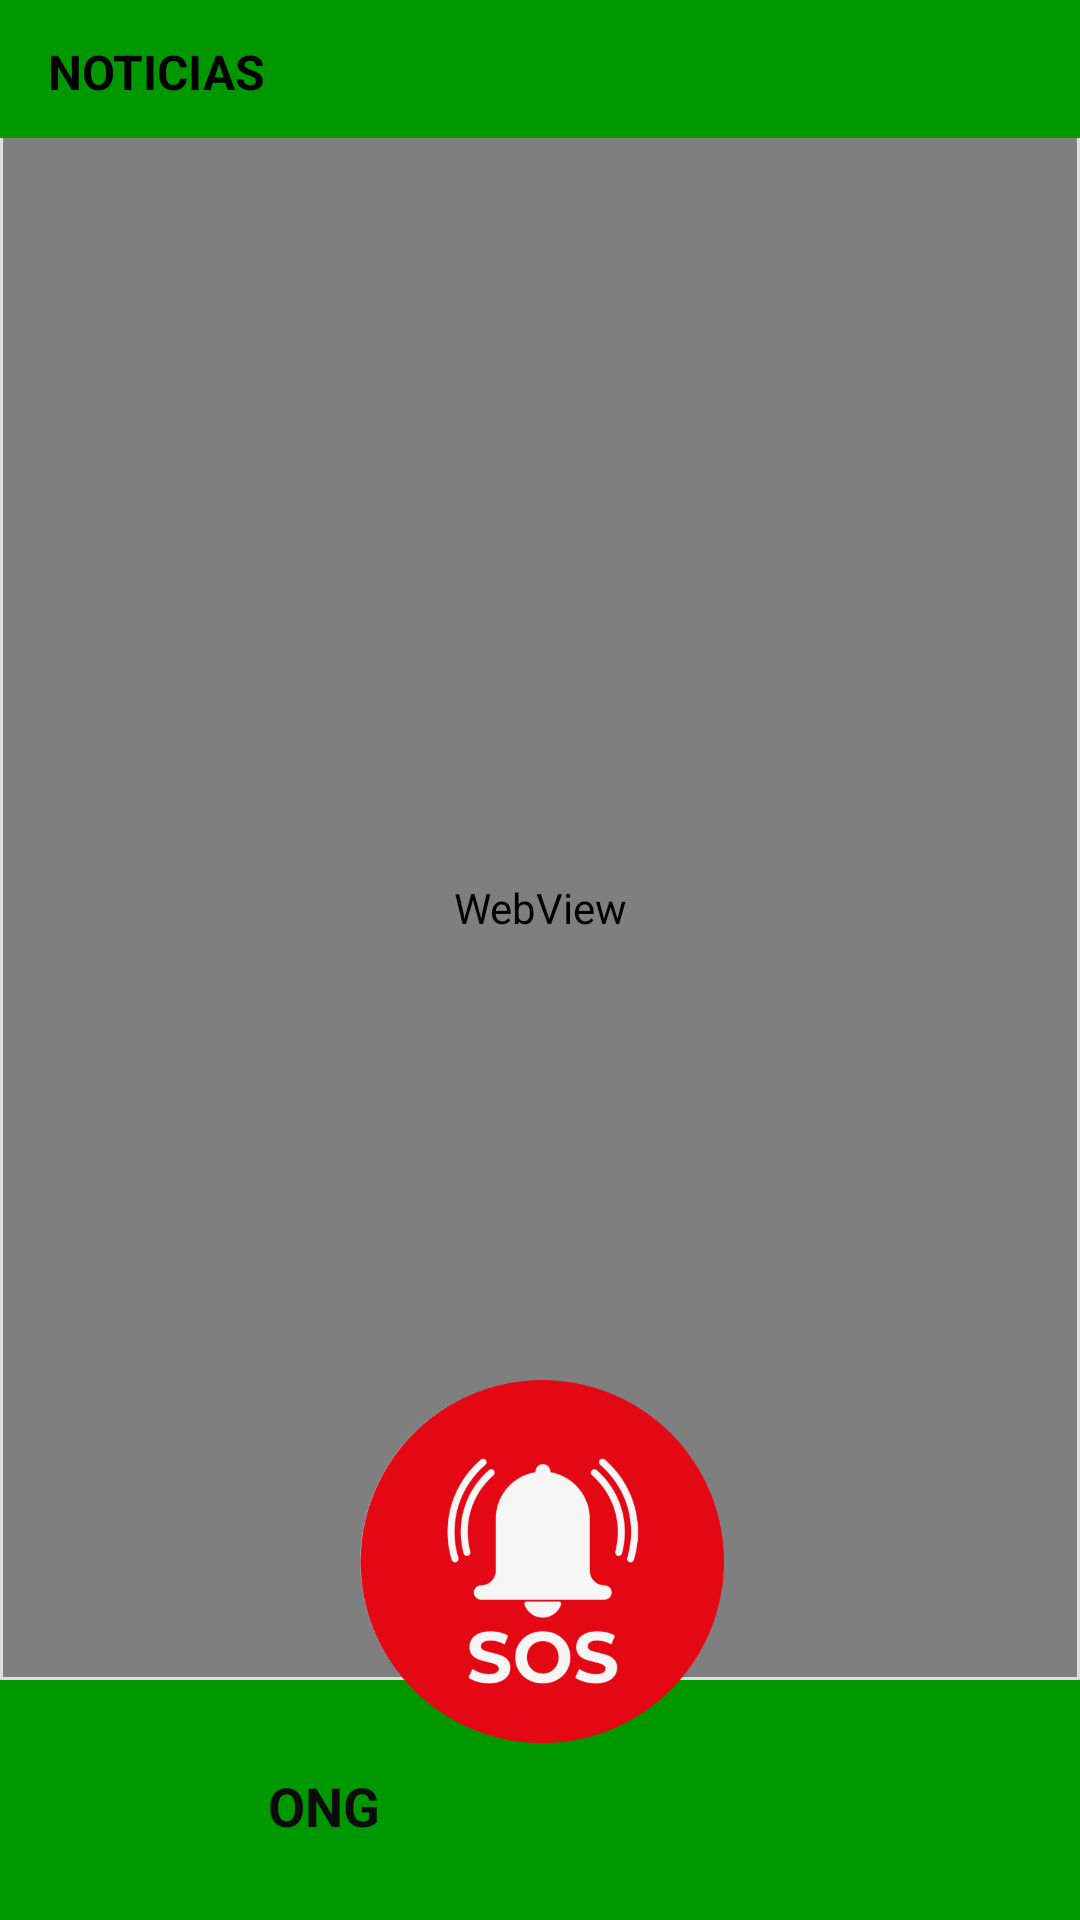

Produce the Android XML layout that renders to this screen, including the resource entries it uses.
<!-- AndroidManifest.xml: application theme Theme.AppCompat.NoActionBar -->
<!-- res/layout/activity_noticias.xml -->
<?xml version="1.0" encoding="utf-8"?>
<androidx.constraintlayout.widget.ConstraintLayout xmlns:android="http://schemas.android.com/apk/res/android"
    xmlns:app="http://schemas.android.com/apk/res-auto"
    xmlns:tools="http://schemas.android.com/tools"
    android:layout_width="match_parent"
    android:layout_height="match_parent"
    android:background="@color/killki_grey"
    tools:context=".MainActivity">


    <View
        android:id="@+id/view"
        android:layout_width="0dp"
        android:layout_height="80dp"
        android:background="@color/killki_green"
        app:layout_constraintBottom_toBottomOf="parent"
        app:layout_constraintEnd_toEndOf="parent"
        app:layout_constraintHorizontal_bias="1.0"
        app:layout_constraintStart_toStartOf="parent"
        app:layout_constraintTop_toBottomOf="@+id/wv_noticias" />

    <ImageButton
        android:id="@+id/imbtn_home"
        android:layout_width="0dp"
        android:layout_height="68dp"
        android:layout_marginStart="16dp"
        android:layout_marginTop="14dp"
        android:layout_marginEnd="177dp"
        android:layout_marginBottom="10dp"
        android:background="@color/killki_green"
        app:layout_constraintBottom_toBottomOf="@+id/view"
        app:layout_constraintEnd_toStartOf="@+id/imbtn_contacto"
        app:layout_constraintStart_toStartOf="parent"
        app:layout_constraintTop_toTopOf="@+id/view"
        app:srcCompat="@drawable/ic_action_book" />

    <TextView
        android:id="@+id/imbtn_ong"
        android:layout_width="0dp"
        android:layout_height="68dp"
        android:layout_marginStart="83dp"
        android:layout_marginTop="14dp"
        android:layout_marginEnd="110dp"
        android:layout_marginBottom="10dp"
        android:background="@color/killki_green"
        android:gravity="center"
        android:onClick="irOng"
        android:text="ONG"
        android:textColor="#0C0C0C"
        android:textSize="18dp"
        android:textStyle="bold"
        app:layout_constraintBottom_toBottomOf="@+id/view"
        app:layout_constraintEnd_toStartOf="@+id/imbtn_contacto"
        app:layout_constraintStart_toStartOf="parent"
        app:layout_constraintTop_toTopOf="@+id/view" />

    <ImageButton
        android:id="@+id/btn_inicio"
        android:layout_width="60dp"
        android:layout_height="60dp"
        android:layout_marginBottom="5dp"
        android:background="@color/killki_green"
        android:textSize="40sp"
        android:onClick="irInicio"
        app:layout_constraintBottom_toBottomOf="parent"
        app:layout_constraintEnd_toEndOf="parent"
        app:layout_constraintStart_toStartOf="parent"
        app:srcCompat="@drawable/ic_home_black_24dp" />

    <ImageButton
        android:id="@+id/imbtn_locacion"
        android:layout_width="0dp"
        android:layout_height="0dp"
        android:layout_marginEnd="16dp"
        android:background="@color/killki_green"
        android:onClick="irMapa"
        app:layout_constraintBottom_toBottomOf="@+id/imbtn_ong"
        app:layout_constraintEnd_toEndOf="parent"
        app:layout_constraintStart_toEndOf="@+id/imbtn_contacto"
        app:layout_constraintTop_toTopOf="@+id/imbtn_ong"
        app:srcCompat="@drawable/ic_action_name" />

    <ImageButton
        android:id="@+id/imbtn_contacto"
        android:layout_width="0dp"
        android:layout_height="0dp"
        android:layout_marginEnd="1dp"
        android:backgroundTint="@color/killki_green"
        android:onClick="irContacto"
        app:layout_constraintBottom_toBottomOf="@+id/imbtn_locacion"
        app:layout_constraintEnd_toStartOf="@+id/imbtn_locacion"
        app:layout_constraintStart_toEndOf="@+id/imbtn_home"
        app:layout_constraintTop_toTopOf="@+id/imbtn_locacion"
        app:srcCompat="@drawable/ic_action_contact" />

    <View
        android:id="@+id/view3"
        android:layout_width="413dp"
        android:layout_height="46dp"
        android:layout_marginBottom="0dp"
        android:background="@color/killki_green"
        app:layout_constraintBottom_toTopOf="@+id/wv_noticias"
        app:layout_constraintEnd_toEndOf="parent"
        app:layout_constraintHorizontal_bias="0.0"
        app:layout_constraintStart_toStartOf="parent"
        app:layout_constraintTop_toTopOf="parent" />

    <TextView
        android:id="@+id/textView"
        android:layout_width="179dp"
        android:layout_height="wrap_content"
        android:layout_marginStart="16dp"
        android:layout_marginTop="13dp"
        android:text="NOTICIAS"
        android:textColor="@color/black"
        android:textSize="16sp"
        android:autoSizeMinTextSize="15sp"
        android:autoSizeMaxTextSize="17sp"
        android:textStyle="bold"
        app:layout_constraintStart_toStartOf="parent"
        app:layout_constraintTop_toTopOf="@+id/view3" />

    <ImageButton
        android:id="@+id/btn_salir"
        android:layout_width="37dp"
        android:layout_height="37dp"
        android:layout_marginEnd="20dp"
        android:background="@color/killki_green"
        android:onClick="salir"
        app:layout_constraintEnd_toEndOf="@+id/view3"
        app:srcCompat="@drawable/ic_action_close"
        tools:layout_editor_absoluteY="2dp" />

    <WebView
        android:id="@+id/wv_noticias"
        android:layout_width="0dp"
        android:layout_height="0dp"
        android:layout_marginStart="1dp"
        android:layout_marginEnd="1dp"
        android:layout_marginBottom="1dp"
        app:layout_constraintBottom_toTopOf="@+id/view"
        app:layout_constraintEnd_toEndOf="parent"
        app:layout_constraintStart_toStartOf="parent"
        app:layout_constraintTop_toBottomOf="@+id/view3" />

    <ImageView
        android:id="@+id/btn_sos"
        android:layout_width="130dp"
        android:layout_height="130dp"
        android:layout_marginBottom="55dp"
        android:src="@drawable/sos_fondo_transparente_final"
        app:layout_constraintBottom_toBottomOf="parent"
        app:layout_constraintEnd_toEndOf="parent"
        app:layout_constraintHorizontal_bias="0.498"
        app:layout_constraintStart_toStartOf="parent"
        />


</androidx.constraintlayout.widget.ConstraintLayout>
<!-- resources referenced by this layout -->
<resources>
  <color name="black">#FF000000</color>
  <color name="killki_green">#009800</color>
  <color name="killki_grey">#dedede</color>
  <!-- drawable ic_action_book (drawable-anydpi) -->
  <vector xmlns:android="http://schemas.android.com/apk/res/android"
      android:width="24dp"
      android:height="24dp"
      android:viewportWidth="24"
      android:viewportHeight="24"
      android:tint="#000000"
      android:alpha="0.8">
    <group android:scaleX="1.1111112"
        android:scaleY="1.1111112"
        android:translateX="-1.3333334"
        android:translateY="-1.3333334">
      <path
          android:fillColor="@android:color/white"
          android:pathData="M21,5c-1.11,-0.35 -2.33,-0.5 -3.5,-0.5c-1.95,0 -4.05,0.4 -5.5,1.5c-1.45,-1.1 -3.55,-1.5 -5.5,-1.5S2.45,4.9 1,6v14.65c0,0.25 0.25,0.5 0.5,0.5c0.1,0 0.15,-0.05 0.25,-0.05C3.1,20.45 5.05,20 6.5,20c1.95,0 4.05,0.4 5.5,1.5c1.35,-0.85 3.8,-1.5 5.5,-1.5c1.65,0 3.35,0.3 4.75,1.05c0.1,0.05 0.15,0.05 0.25,0.05c0.25,0 0.5,-0.25 0.5,-0.5V6C22.4,5.55 21.75,5.25 21,5zM21,18.5c-1.1,-0.35 -2.3,-0.5 -3.5,-0.5c-1.7,0 -4.15,0.65 -5.5,1.5V8c1.35,-0.85 3.8,-1.5 5.5,-1.5c1.2,0 2.4,0.15 3.5,0.5V18.5z"/>
      <path
          android:fillColor="@android:color/white"
          android:pathData="M17.5,10.5c0.88,0 1.73,0.09 2.5,0.26V9.24C19.21,9.09 18.36,9 17.5,9c-1.7,0 -3.24,0.29 -4.5,0.83v1.66C14.13,10.85 15.7,10.5 17.5,10.5z"/>
      <path
          android:fillColor="@android:color/white"
          android:pathData="M13,12.49v1.66c1.13,-0.64 2.7,-0.99 4.5,-0.99c0.88,0 1.73,0.09 2.5,0.26V11.9c-0.79,-0.15 -1.64,-0.24 -2.5,-0.24C15.8,11.66 14.26,11.96 13,12.49z"/>
      <path
          android:fillColor="@android:color/white"
          android:pathData="M17.5,14.33c-1.7,0 -3.24,0.29 -4.5,0.83v1.66c1.13,-0.64 2.7,-0.99 4.5,-0.99c0.88,0 1.73,0.09 2.5,0.26v-1.52C19.21,14.41 18.36,14.33 17.5,14.33z"/>
    </group>
  </vector>
  <!-- drawable ic_action_contact (drawable-anydpi) -->
  <vector xmlns:android="http://schemas.android.com/apk/res/android"
      android:width="24dp"
      android:height="24dp"
      android:viewportWidth="24"
      android:viewportHeight="24"
      android:tint="#000000"
      android:alpha="0.8">
    <group android:scaleX="1.1111112"
        android:scaleY="1.1111112"
        android:translateX="-1.3333334"
        android:translateY="-1.3333334">
      <path
          android:fillColor="@android:color/white"
          android:pathData="M19,3h-1L18,1h-2v2L8,3L8,1L6,1v2L5,3c-1.11,0 -2,0.9 -2,2v14c0,1.1 0.89,2 2,2h14c1.1,0 2,-0.9 2,-2L21,5c0,-1.1 -0.9,-2 -2,-2zM12,6c1.66,0 3,1.34 3,3s-1.34,3 -3,3 -3,-1.34 -3,-3 1.34,-3 3,-3zM18,18L6,18v-1c0,-2 4,-3.1 6,-3.1s6,1.1 6,3.1v1z"/>
    </group>
  </vector>
  <!-- drawable sos_fondo_transparente_final: png bitmap (drawable-v24, 76934 bytes) -->
</resources>
